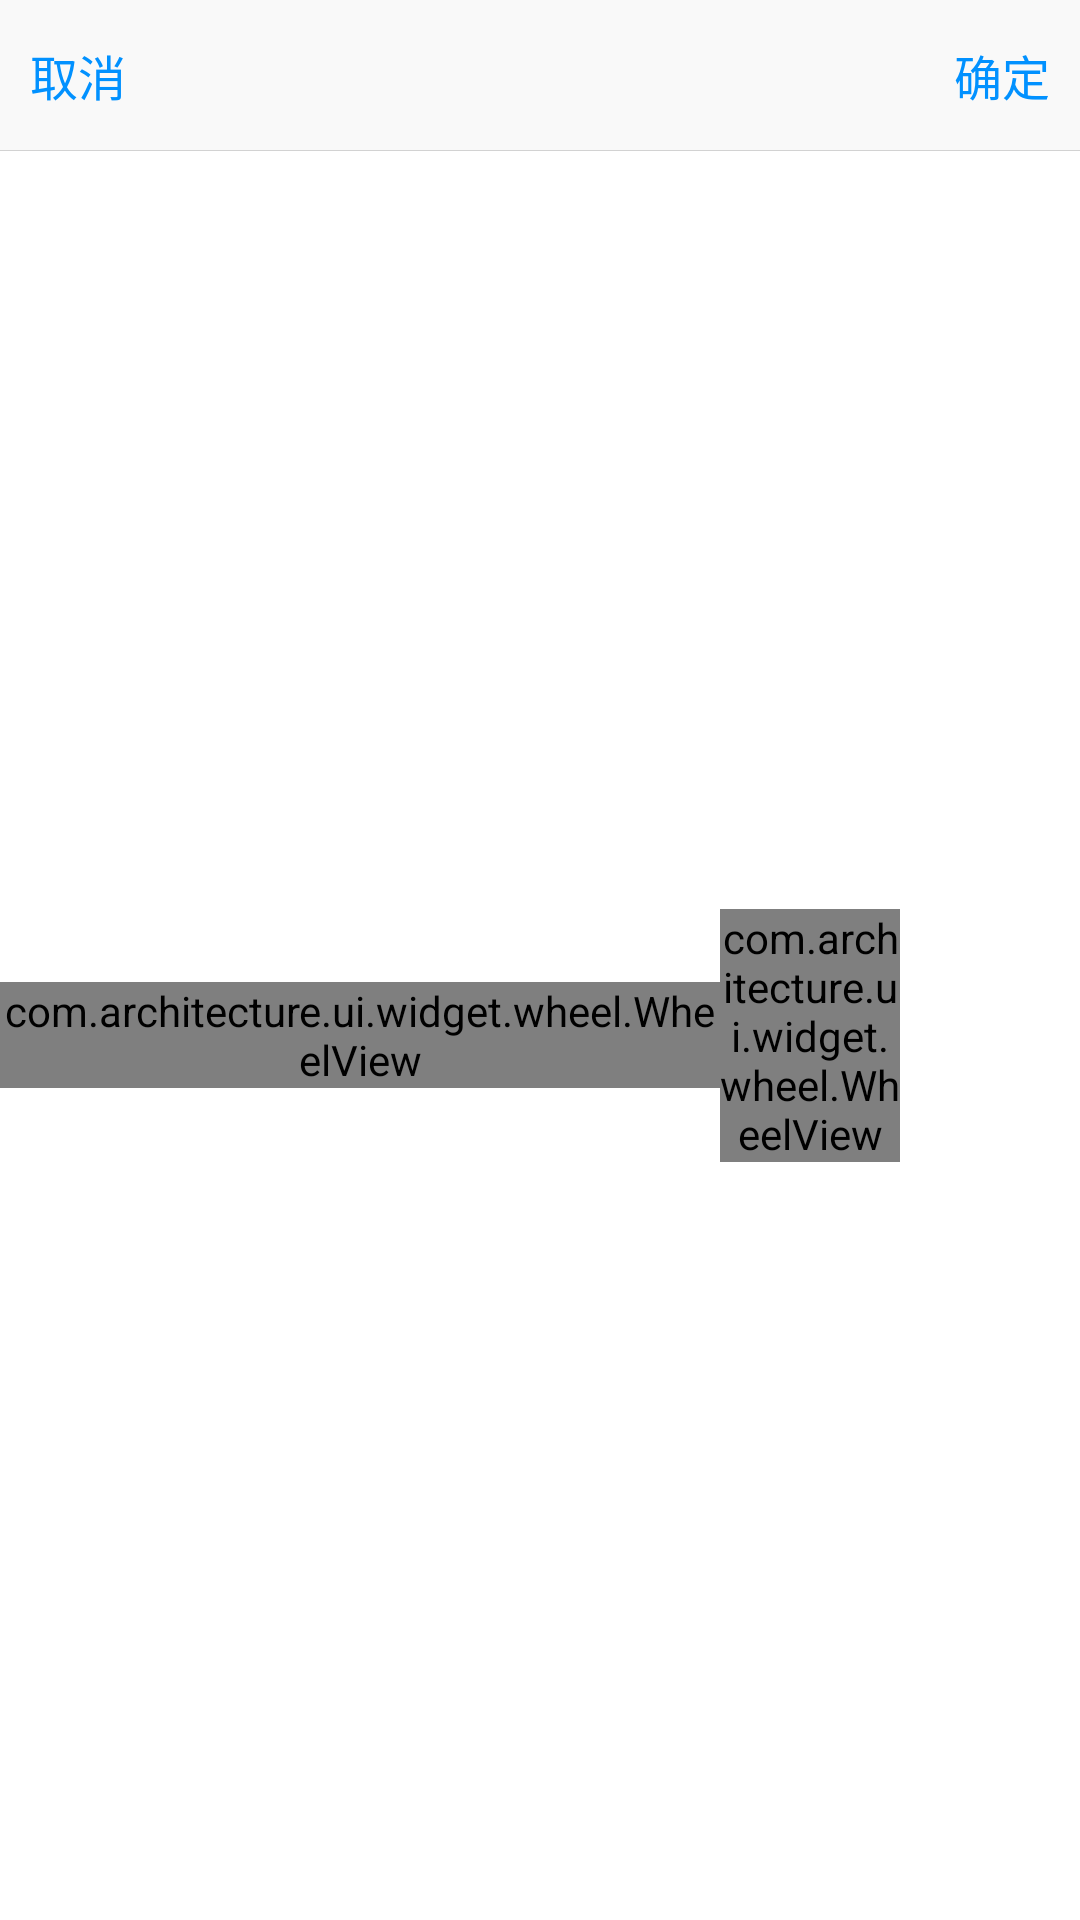

Reconstruct the res/layout file that produces this screen, plus the resources it refers to.
<!-- AndroidManifest.xml: application theme AppTheme -->
<!-- res/layout/month_picker_dialog.xml -->
<?xml version="1.0" encoding="utf-8"?>
<LinearLayout xmlns:android="http://schemas.android.com/apk/res/android"
    android:layout_width="match_parent"
    android:layout_height="wrap_content"
    android:background="@drawable/common_dialog_bg"
    android:orientation="vertical">
    <RelativeLayout
        android:layout_width="match_parent"
        android:layout_height="50dp"
        android:background="#f9f9f9">

        <TextView
            android:id="@+id/cancel"
            android:layout_width="wrap_content"
            android:layout_height="match_parent"
            android:layout_alignParentLeft="true"
            android:layout_centerVertical="true"
            android:layout_marginLeft="10dp"
            android:gravity="center"
            android:text="取消"
            android:textColor="@drawable/theme_text_bg_selector"
            android:textSize="16sp" />

        <TextView
            android:id="@+id/confirm"
            android:layout_width="wrap_content"
            android:layout_height="match_parent"
            android:layout_alignParentRight="true"
            android:layout_centerVertical="true"
            android:layout_marginRight="10dp"
            android:gravity="center"
            android:text="确定"
            android:textColor="@drawable/theme_text_bg_selector"
            android:textSize="16sp" />
    </RelativeLayout>
    <View
        android:layout_width="fill_parent"
        android:layout_height="1px"
        android:background="@color/divider_color"/>
    <LinearLayout
        android:layout_width="match_parent"
        android:layout_height="match_parent"
        android:layout_marginBottom="5dp"
        android:layout_marginTop="5dp"
        android:background="@android:color/white"
        android:gravity="center"
        android:orientation="horizontal">

        <com.architecture.ui.widget.wheel.WheelView
            android:id="@+id/year"
            android:layout_width="0dp"
            android:layout_height="wrap_content"
            android:layout_weight="4" />

        <com.architecture.ui.widget.wheel.WheelView
            android:id="@+id/month"
            android:layout_width="0dp"
            android:layout_height="wrap_content"
            android:layout_weight="1" />

        <View
            android:layout_width="0dp"
            android:layout_height="1px"
            android:layout_weight="1" />
    </LinearLayout>

</LinearLayout>
<!-- resources referenced by this layout -->
<resources>
  <color name="divider_color">#D2D2D2</color>
  <!-- drawable common_dialog_bg (drawable) -->
  <?xml version="1.0" encoding="utf-8"?>
  <shape xmlns:android="http://schemas.android.com/apk/res/android">
      <solid android:color="@color/whiteColor" />
      <corners android:radius="14px" />
  </shape>
  <!-- drawable theme_text_bg_selector (drawable) -->
  <?xml version="1.0" encoding="utf-8"?>
  <selector xmlns:android="http://schemas.android.com/apk/res/android">
      <item android:color="@color/theme_push_color" android:state_pressed="true"></item>
      <item android:color="@color/theme_color"></item>
  </selector>
  <style name="AppTheme" parent="android:Theme.Holo.Light">
          
      </style>
  <color name="whiteColor">#FFFFFF</color>
  <color name="theme_push_color">#0165B2</color>
  <color name="theme_color">#0191FF</color>
</resources>
